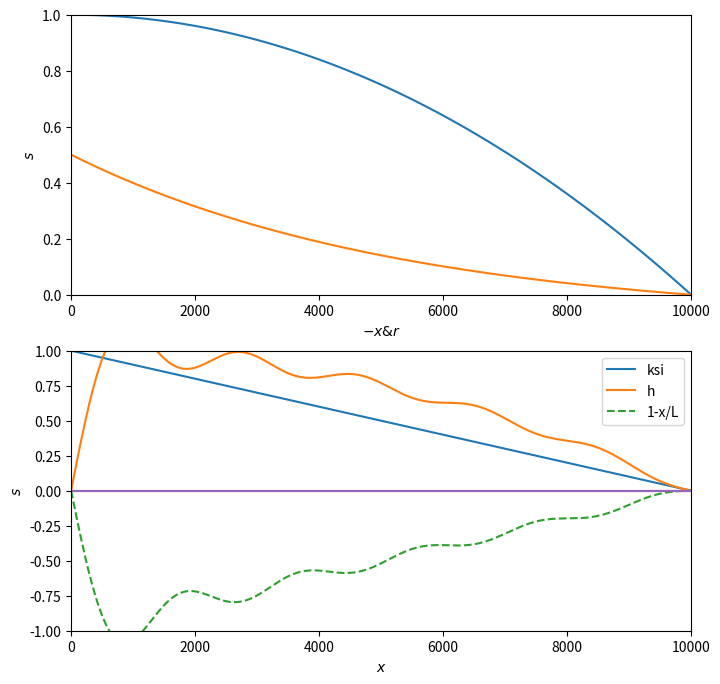
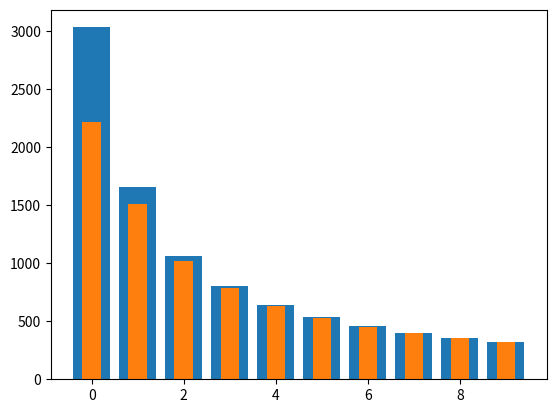
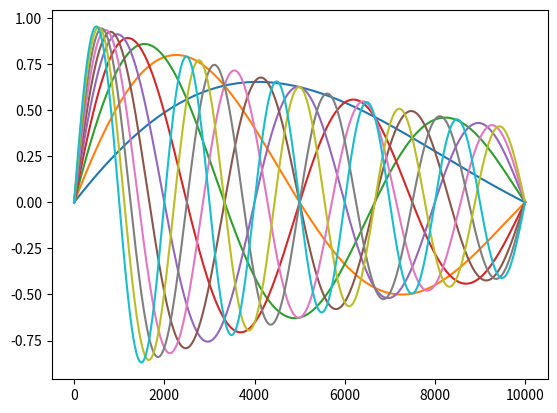

Python code for these plots, in order:
#!/usr/bin/env python3
# -*- coding: utf-8 -*-
"""
Created on Thu May 18 16:14:18 2023

[redacted]
"""

import numpy as np
from numpy import pi
from scipy import integrate

import matplotlib.pyplot as plt
from matplotlib.animation import FuncAnimation



Q, A, k, kappa, L, N_x = 150, 2000, 400, 400, 10000, 10


m = 400

x = np.linspace(0,L,1000)
t = np.linspace(0,1e5,m)


def phi_x_n(x,n):
    n+=1
    return np.exp(-Q/(2*k*A)*x)*np.sin(n*pi*x/L)

def labda_x_n(n):
    n+=1
    return (Q/A)**2/(4*k) + k*(n*pi/L)**2

def inner_x(n,m):
    return integrate.quad(lambda x: phi_x_n(x,m)*phi_x_n(x,n), 0, L)[0]

G_x = np.array([[inner_x(n,m) for n in range(N_x)] for m in range(N_x)])

labda_x = np.array([labda_x_n(n) for n in range(N_x)])

inv_x = np.linalg.inv(G_x)

def f(t):
    alpha = 0.5
    beta = 0.5
    return alpha + beta * np.exp(-1e-4*t)

def h(x):
    temp = np.exp(-L*0.5*Q/(A*k))
    return 1-x**2/L**2 #- phi_x_n(x,0)/10
    return f(np.inf)/(1-temp)*(np.exp(-0.5*Q*x/(k*A)) - temp)

def ssx(x):
    temp = np.exp(-L*Q/(A*k))
    return f(np.inf)/(1-temp)*(np.exp(-Q*x/(k*A)) - temp)


I1 = [sum([inv_x[n,j]*integrate.quad(lambda x: h(x)*phi_x_n(x,j), 0, L)[0] for j in range(N_x)]) for n in range(N_x)]
I2 = [sum([inv_x[n,j]*integrate.quad(lambda x: (1-x/L)*phi_x_n(x,j), 0, L)[0] for j in range(N_x)]) for n in range(N_x)]
I3 = [sum([inv_x[n,j]*integrate.quad(lambda x: (-Q/(A*L))*phi_x_n(x,j), 0, L)[0] for j in range(N_x)]) for n in range(N_x)]


tempix1 = np.array([I1[n] for n in range(N_x)])
tempix2 = np.array([-I2[n] for n in range(N_x)])
tempix3 = np.array([labda_x[n]*I2[n] for n in range(N_x)])
tempix4 = np.array([I3[n] for n in range(N_x)])


tempitx1 = np.array([np.exp(-labda_x[n]*t) for n in range(N_x)])
tempitx2 = np.array([[f(T) for T in t] for n in range(N_x)])
tempitx3 = np.array([[integrate.quad(lambda tau: np.exp(labda_x[n]*(tau-T)) * f(tau), 0, T)[0] for T in t] for n in range(N_x)])

Tx = np.zeros((len(t), N_x))

T1 = np.zeros((len(t), N_x))
T2 = np.zeros((len(t), N_x))
T3 = np.zeros((len(t), N_x))
T4 = np.zeros((len(t), N_x))

for i in range(len(t)):
    T1[i,:] = tempitx1[:,i] * tempix1
    T2[i,:] = tempitx2[:,i] * tempix2
    T3[i,:] = tempitx3[:,i] * tempix3
    T4[i,:] = tempitx3[:,i] * tempix4
    Tx[i,:] = T1[i,:] + T2[i,:] + T3[i,:] + T4[i,:]
    
def ksi(x,t):
    return f(t)*(1-x/L)

KSI = np.zeros((len(t), len(x)))
for i in range(len(t)):
    for j in range(len(x)):
        KSI[i,j] = ksi(x[j], t[i])
        
solx = Tx @ np.array([phi_x_n(x,n) for n in range(N_x)]) + KSI

T1sol = T1 @ np.array([phi_x_n(x,n) for n in range(N_x)]) 
T2sol = T2 @ np.array([phi_x_n(x,n) for n in range(N_x)]) 
T3sol = T3 @ np.array([phi_x_n(x,n) for n in range(N_x)]) 
T4sol = T4 @ np.array([phi_x_n(x,n) for n in range(N_x)]) 
        
s0 = h(x)
sn = ssx(x)


fig, axes = plt.subplots(2,1, figsize=(8,8))

ax = axes[0]
ax.plot(x, s0)
ax.plot(x, sn)
ax.set_xlim(0,L)
ax.set_ylim(0, 1)
ax.set_xlabel(r'$-x & r$')
ax.set_ylabel(r'$s$')

ax = axes[1]
ax.plot(x, KSI[0, :], label='ksi')
ax.plot(x, T1sol[0,:], label='h')
ax.plot(x, T2sol[0,:], '--', label='1-x/L')
ax.plot(x, T3sol[0,:])
ax.plot(x, T4sol[0,:])
ax.set_xlim(0,L)
ax.set_ylim(-1, 1)
ax.set_xlabel(r'$x$')
ax.set_ylabel(r'$s$')
ax.legend()
        
# Plot the surface.
def init():
    ax = axes[0]
    ax.plot(x, s0, label='initial')
    ax.plot(x, sn, label='final')
    ax.set_xlim(0,L)
    ax.set_ylim(0, 1)
    ax.set_xlabel(r'$x$')
    ax.set_ylabel(r'$s$')
    
    ax = axes[1]
    ax.plot(x, KSI[0, :], label='ksi')
    ax.plot(x, T1sol[0,:], label='h')
    ax.plot(x, T2sol[0,:], '--', label='1-x/L')
    ax.plot(x, T3sol[0,:])
    ax.plot(x, T4sol[0,:])
    ax.set_xlim(0,L)
    ax.set_ylim(-1, 1)
    ax.set_xlabel(r'$x$')
    ax.set_ylabel(r'$s$')
    ax.legend()
    return 

# animation function.  This is called sequentially
def animate(i):
    ax = axes[0]
    ax.clear()
    ax.plot(x, s0, label='initial')
    ax.plot(x, sn, label='final')
    ax.plot(x, solx[i], label=str(t[i]))
    ax.set_xlim(0,L)
    ax.set_ylim(0, 1)
    ax.set_xlabel(r'$x$')
    ax.set_ylabel(r'$s$')
    ax.legend()
    
    ax = axes[1]
    ax.clear()
    ax.plot(x, KSI[i, :], label='ksi')
    ax.plot(x, T1sol[i,:], label='h')
    ax.plot(x, T2sol[i,:], label='1-x/L')
    ax.plot(x, T3sol[i,:], label='time 1-x/L')
    ax.plot(x, T4sol[i,:], label='deviation')
    ax.set_xlim(0,L)
    ax.set_ylim(-1, 1)
    ax.set_xlabel(r'$x$')
    ax.set_ylabel(r'$s$')
    ax.legend()
    return 

anim = FuncAnimation(fig, animate, frames=m, interval=10, repeat=False)
plt.show()


barx = np.array([n for n in range(N_x)])

H = np.array([integrate.quad(lambda x: h(x)*phi_x_n(x, n), 0, L)[0] for n in range(N_x)])
H2 = np.array([integrate.quad(lambda x: (1-x/L)*phi_x_n(x, n), 0, L)[0] for n in range(N_x)])

plt.figure()
plt.bar(barx,H)
plt.bar(barx,H2, width=0.4)
plt.show()

xs = np.linspace(0,L,1000)
plt.figure()
for n in range(10):
    plt.plot(xs, phi_x_n(xs,n))
plt.show()    